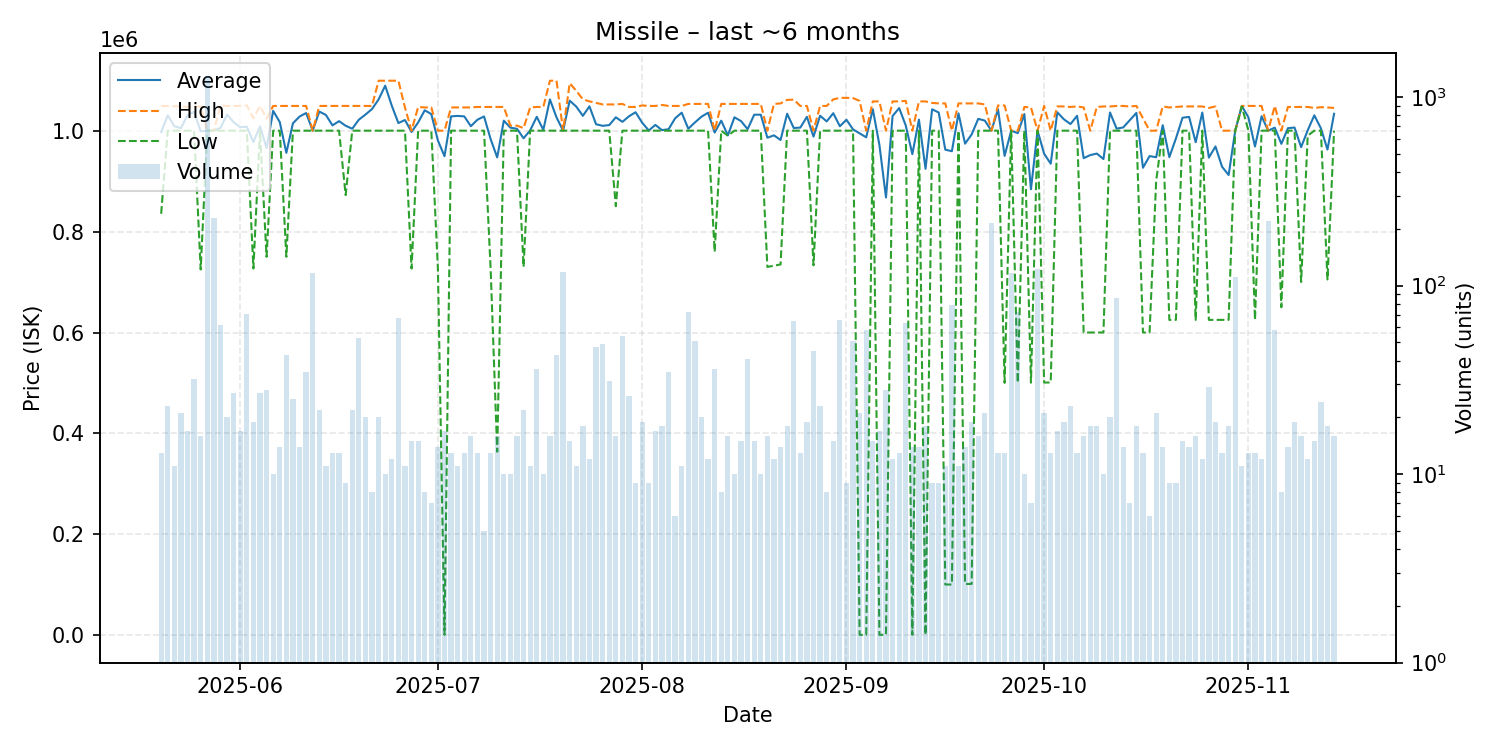

The table this chart was drawn from, first rows:
date, average, highest, lowest, order_count, volume
2025-05-20, 997277, 1049000, 835300, 13, 13
2025-05-21, 1030378, 1049000, 1000000, 22, 23
2025-05-22, 1008909, 1048500, 1000000, 9, 11
2025-05-23, 1005043, 1048000, 1000000, 17, 21
2025-05-24, 1030647, 1047000, 1000000, 16, 17
2025-05-25, 1037466, 1048000, 1000000, 25, 32
2025-05-26, 998625, 1048000, 725000, 16, 16
2025-05-27, 1000000, 1000000, 1000000, 38, 1298
2025-05-28, 1000000, 1000000, 1000000, 28, 228
2025-05-29, 1005590, 1050000, 1000000, 21, 62
2025-05-30, 1031850, 1049000, 1000000, 20, 20
2025-05-31, 1016704, 1049000, 1000000, 27, 27
2025-06-01, 1007000, 1049000, 1000000, 17, 17
2025-06-02, 1007859, 1050000, 1000000, 19, 71
2025-06-03, 977526, 1024500, 726900, 19, 19
2025-06-04, 1008622, 1049000, 1000000, 25, 27
2025-06-05, 965607, 1024000, 750000, 21, 28
2025-06-06, 1039200, 1049000, 1000000, 10, 10
2025-06-07, 1017079, 1049000, 1000000, 14, 14
2025-06-08, 956060, 1049000, 750000, 22, 43
2025-06-09, 1014596, 1049000, 1000000, 22, 25
2025-06-10, 1027929, 1049000, 1000000, 14, 14
2025-06-11, 1034943, 1049000, 1000000, 19, 35
2025-06-12, 1000000, 1000000, 1000000, 8, 116
2025-06-13, 1037864, 1049000, 1000000, 18, 22
2025-06-14, 1031182, 1049000, 1000000, 11, 11
2025-06-15, 1010508, 1049000, 1000000, 13, 13
2025-06-16, 1018846, 1049000, 1000000, 8, 13
2025-06-17, 1009722, 1049000, 872250, 9, 9
2025-06-18, 1003886, 1049000, 1000000, 22, 22
2025-06-19, 1021698, 1049000, 1000000, 51, 53
2025-06-20, 1031850, 1049000, 1000000, 20, 20
2025-06-21, 1042875, 1049000, 1000000, 8, 8
2025-06-22, 1061850, 1099000, 1000000, 20, 20
2025-06-23, 1089100, 1099000, 1000000, 10, 10
2025-06-24, 1049500, 1099000, 1000000, 12, 12
2025-06-25, 1015101, 1099000, 1000000, 22, 67
2025-06-26, 1021091, 1046000, 1000000, 9, 11
2025-06-27, 997453, 1000000, 726800, 15, 15
2025-06-28, 1016253, 1047000, 1000000, 15, 15
2025-06-29, 1040375, 1046000, 1000000, 8, 8
2025-06-30, 1032857, 1046000, 1000000, 7, 7
2025-07-01, 980486, 1000000, 726800, 14, 14
2025-07-02, 949353, 1000000, 1000, 17, 17
2025-07-03, 1028308, 1046000, 1000000, 12, 13
2025-07-04, 1029273, 1046000, 1000000, 11, 11
2025-07-05, 1028308, 1046000, 1000000, 13, 13
2025-07-06, 1008869, 1046000, 1000000, 16, 16
2025-07-07, 1021692, 1047000, 1000000, 13, 13
2025-07-08, 1028200, 1047000, 1000000, 5, 5
2025-07-09, 983292, 1047000, 726900, 13, 13
2025-07-10, 946925, 1047000, 363900, 16, 16
2025-07-11, 1019800, 1047000, 1000000, 10, 10
2025-07-12, 1006000, 1010000, 1000000, 10, 10
2025-07-13, 1003750, 1010000, 1000000, 16, 16
2025-07-14, 984909, 1005000, 730000, 19, 22
2025-07-15, 1000545, 1046000, 1000000, 11, 11
2025-07-16, 1027528, 1047000, 1000000, 19, 36
2025-07-17, 1001700, 1047000, 1000000, 10, 10
2025-07-18, 1061875, 1099000, 1000000, 16, 16
... 119 more rows
